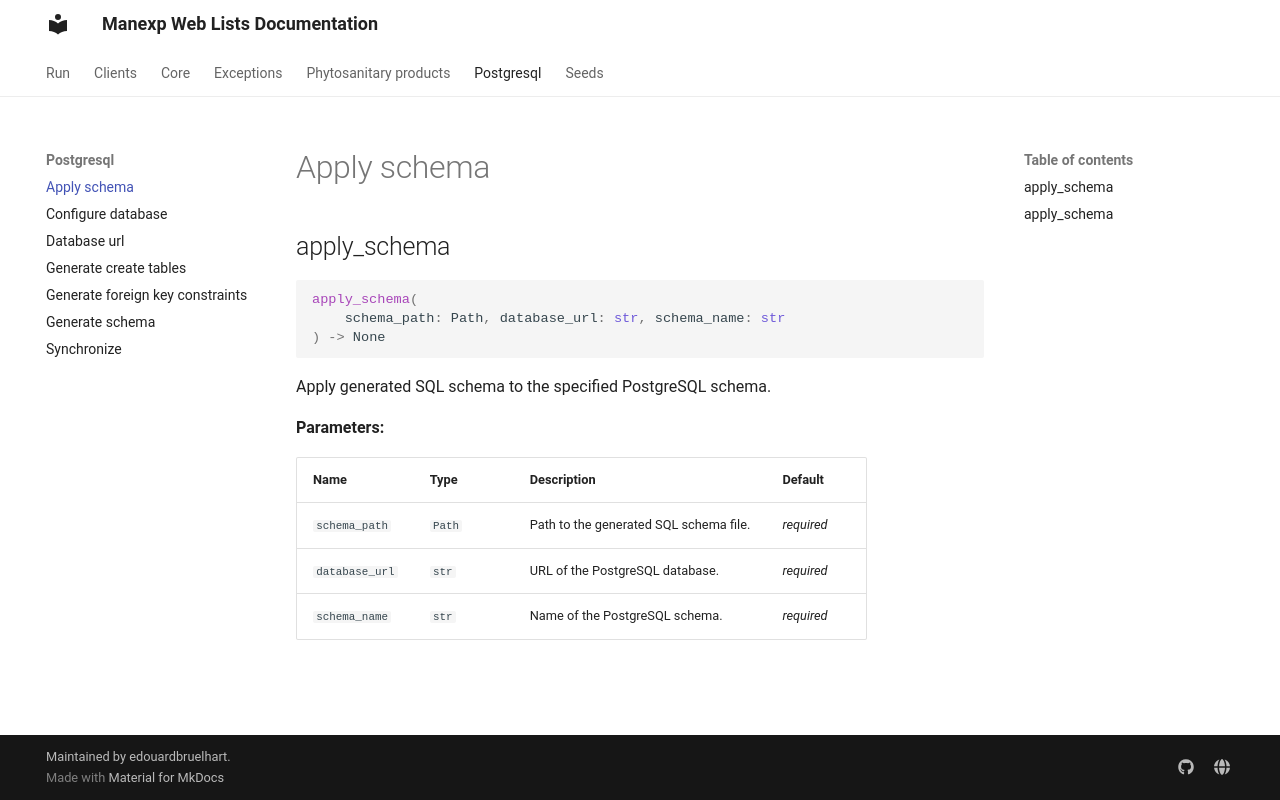

repository: edouardbruelhart/Manexp-Web-Lists · page: manexp_web_lists/postgresql/apply_schema/index.html · generator: mkdocs

# Apply schema

::: manexp_web_lists.postgresql.apply_schema
    rendering:
      show_root_heading: false
